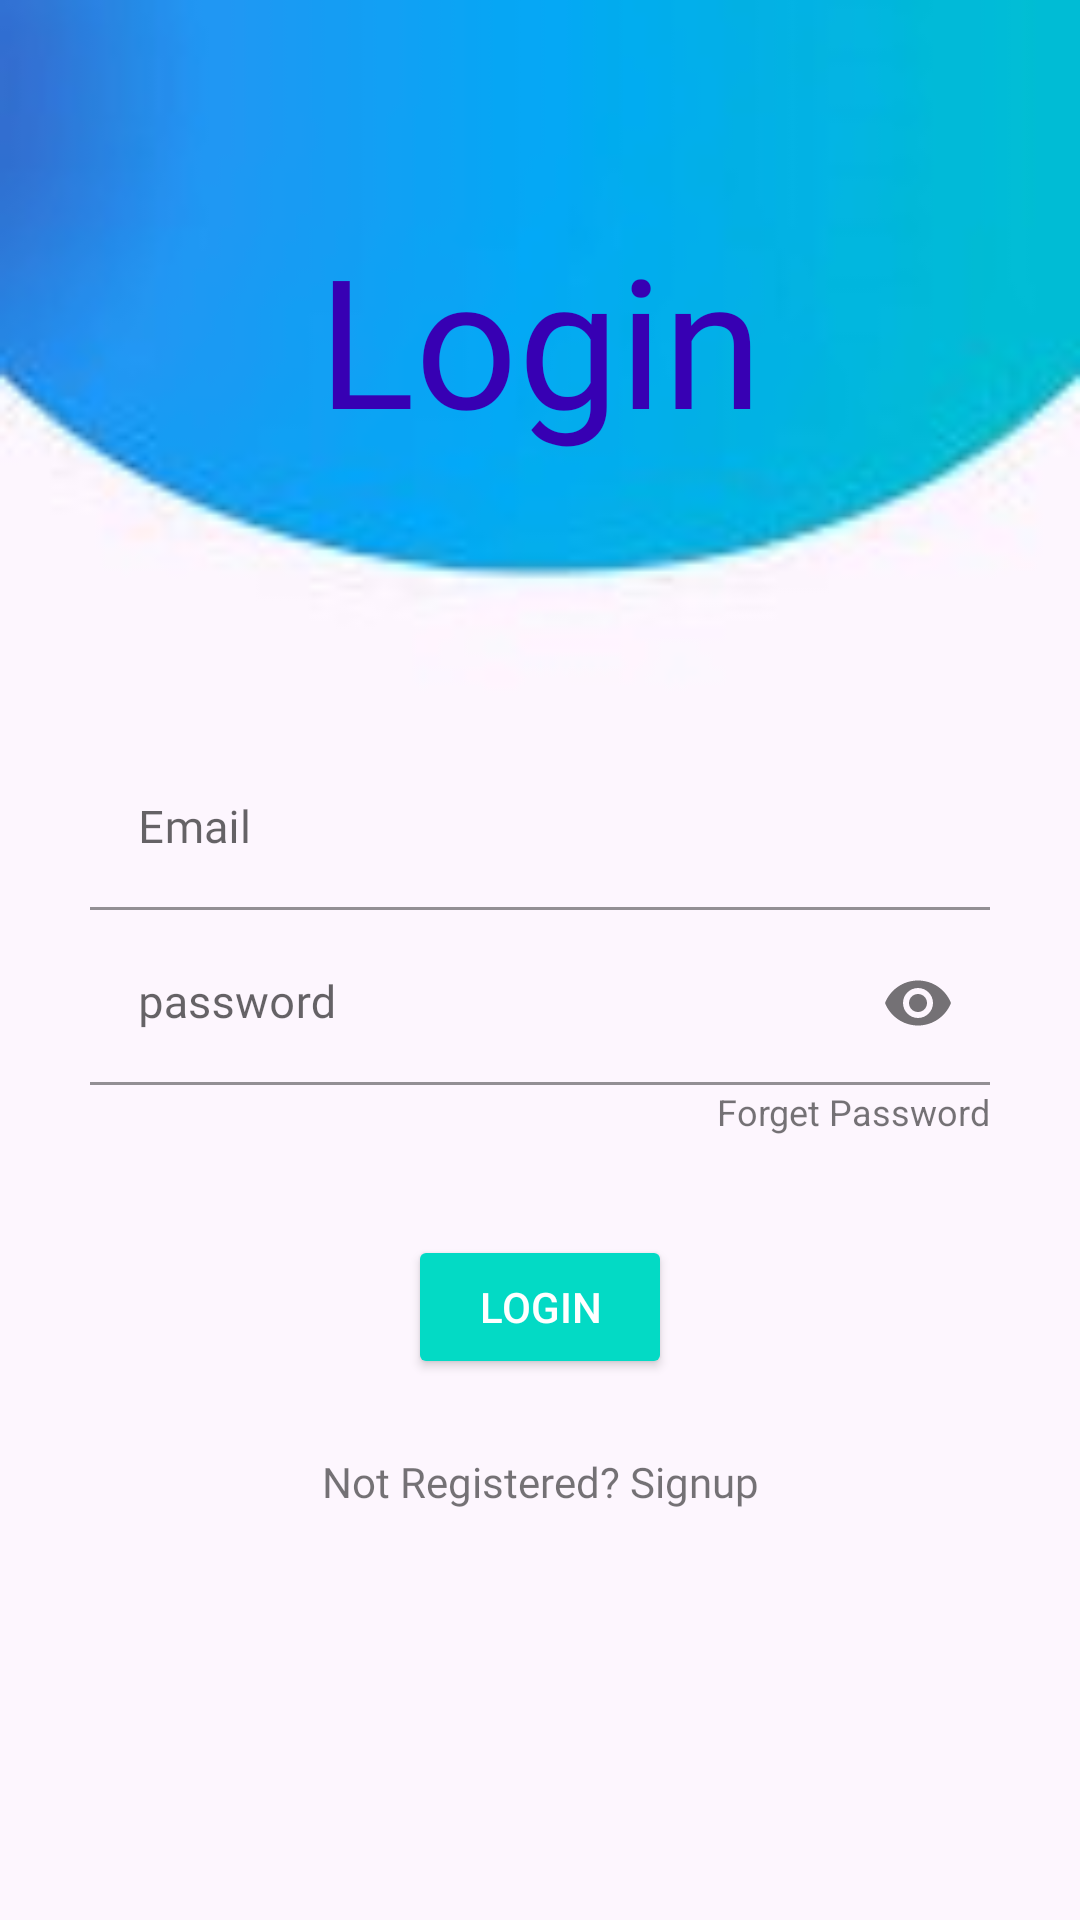

Layout XML and referenced resources for this Android screen:
<!-- AndroidManifest.xml: application theme Theme.CorVac -->
<!-- res/layout/activity_login.xml -->
<?xml version="1.0" encoding="utf-8"?>
<androidx.constraintlayout.widget.ConstraintLayout xmlns:android="http://schemas.android.com/apk/res/android"
    xmlns:app="http://schemas.android.com/apk/res-auto"
    xmlns:tools="http://schemas.android.com/tools"
    android:layout_width="match_parent"
    android:layout_height="match_parent"
    android:background="@drawable/back2main"
    tools:context=".login">

    <TextView
        android:id="@+id/textView"
        android:layout_width="match_parent"
        android:layout_height="wrap_content"
        android:fontFamily="@font/poppinsbold"
        android:gravity="center"
        android:text="Login"
        android:textColor="@color/purple_700"
        android:textSize="60sp"
        app:layout_constraintBottom_toTopOf="@+id/constraintLayout"
        app:layout_constraintEnd_toEndOf="parent"
        app:layout_constraintHorizontal_bias="0.0"
        app:layout_constraintStart_toStartOf="parent"
        app:layout_constraintTop_toTopOf="parent"
        app:layout_constraintVertical_bias="0.43"
        tools:targetApi="jelly_bean" />

    <androidx.constraintlayout.widget.ConstraintLayout
        android:id="@+id/constraintLayout"
        android:layout_width="match_parent"
        android:layout_height="wrap_content"
        app:layout_constraintBottom_toBottomOf="parent"
        app:layout_constraintEnd_toEndOf="parent"
        app:layout_constraintStart_toStartOf="parent"
        app:layout_constraintTop_toTopOf="parent"
        app:layout_constraintVertical_bias="0.58000004">

        <com.google.android.material.textfield.TextInputLayout
            android:id="@+id/textInputLayoutUsername"
            android:layout_width="match_parent"
            android:layout_height="wrap_content"
            android:layout_marginLeft="30dp"
            android:layout_marginRight="30dp"
            android:hint="Email"
            app:boxBackgroundColor="@color/white"
            app:layout_constraintEnd_toEndOf="parent"
            app:layout_constraintHorizontal_bias="0.0"
            app:layout_constraintStart_toStartOf="parent"
            app:layout_constraintTop_toTopOf="parent">

            <com.google.android.material.textfield.TextInputEditText
                android:id="@+id/username"
                android:layout_width="match_parent"
                android:layout_height="wrap_content"
                android:drawableEnd="@drawable/ic_user"
                android:background="@android:color/transparent"
                android:drawableRight="@drawable/ic_user"
                android:fontFamily="@font/poppinsmedium"
                android:inputType="text"
                android:textSize="15sp"
                tools:targetApi="jelly_bean" />
        </com.google.android.material.textfield.TextInputLayout>

        <com.google.android.material.textfield.TextInputLayout
            android:id="@+id/textInputLayoutPassword"
            android:layout_width="match_parent"
            android:layout_height="wrap_content"
            android:layout_marginLeft="30dp"
            android:layout_marginRight="30dp"
            android:layout_marginTop="4dp"
            android:hint="password"
            app:passwordToggleEnabled="true"
            android:inputType="textPassword"
            app:boxBackgroundColor="@color/white"
            app:layout_constraintTop_toBottomOf="@+id/textInputLayoutUsername"
            tools:layout_editor_absoluteX="0dp">

            <com.google.android.material.textfield.TextInputEditText
                android:id="@+id/password"
                android:layout_width="match_parent"
                android:layout_height="wrap_content"
                android:drawableEnd="@drawable/ic_pass"
                android:drawableRight="@drawable/ic_pass"
                android:background="@android:color/transparent"
                android:fontFamily="@font/poppinsmedium"
                android:inputType="textPassword"
                android:textSize="15sp"
                tools:targetApi="jelly_bean" />
        </com.google.android.material.textfield.TextInputLayout>

        <ProgressBar
            android:id="@+id/progress"
            android:layout_width="wrap_content"
            android:layout_height="wrap_content"
            android:visibility="gone"
            app:layout_constraintEnd_toEndOf="parent"
            app:layout_constraintStart_toStartOf="parent"
            app:layout_constraintTop_toBottomOf="@+id/textInputLayoutPassword" />

        <Button
            android:id="@+id/buttonLogin"
            style="@style/Widget.AppCompat.Button.Colored"
            android:layout_width="wrap_content"
            android:layout_height="wrap_content"
            android:layout_marginTop="50dp"
            android:text="login"
            app:layout_constraintBottom_toBottomOf="parent"
            app:layout_constraintEnd_toEndOf="parent"
            app:layout_constraintStart_toStartOf="parent"
            app:layout_constraintTop_toBottomOf="@+id/progress" />

        <TextView
            android:id="@+id/textView46"
            android:layout_width="wrap_content"
            android:layout_height="wrap_content"
            android:layout_marginTop="-5dp"
            android:layout_marginBottom="16dp"
            android:text="Forget Password"
            android:textSize="12sp"
            app:layout_constraintBottom_toBottomOf="parent"
            app:layout_constraintEnd_toEndOf="@+id/textInputLayoutPassword"
            app:layout_constraintHorizontal_bias="1.0"
            app:layout_constraintStart_toStartOf="parent"
            app:layout_constraintTop_toBottomOf="@+id/textInputLayoutPassword"
            app:layout_constraintVertical_bias="0.074" />


    </androidx.constraintlayout.widget.ConstraintLayout>

    <TextView
        android:id="@+id/signUpText"
        android:layout_width="wrap_content"
        android:layout_height="wrap_content"
        android:fontFamily="@font/poppinsmedium"
        android:text="Not Registered? Signup"
        app:layout_constraintBottom_toBottomOf="parent"

        app:layout_constraintEnd_toEndOf="parent"
        app:layout_constraintStart_toStartOf="parent"
        app:layout_constraintTop_toTopOf="parent"
        app:layout_constraintVertical_bias="0.78"
        tools:targetApi="jelly_bean" />

</androidx.constraintlayout.widget.ConstraintLayout>
<!-- resources referenced by this layout -->
<resources>
  <color name="purple_700">#FF3700B3</color>
  <color name="white">#FFFFFFFF</color>
  <!-- drawable back2main: jpg bitmap (drawable, 22277 bytes) -->
  <style name="Theme.CorVac" parent="Theme.MaterialComponents.DayNight.DarkActionBar">
          
          <item name="colorPrimary">@color/purple_500</item>
          <item name="colorPrimaryVariant">@color/purple_700</item>
          <item name="colorOnPrimary">@color/white</item>
          
          <item name="colorSecondary">@color/teal_200</item>
          <item name="colorSecondaryVariant">@color/teal_700</item>
          <item name="colorOnSecondary">@color/black</item>
          
          <item name="android:statusBarColor" tools:targetApi="l">?attr/colorPrimaryVariant</item>
          
      </style>
  <color name="purple_500">#FF6200EE</color>
  <color name="teal_200">#FF03DAC5</color>
  <color name="teal_700">#FF018786</color>
  <color name="black">#FF000000</color>
</resources>
